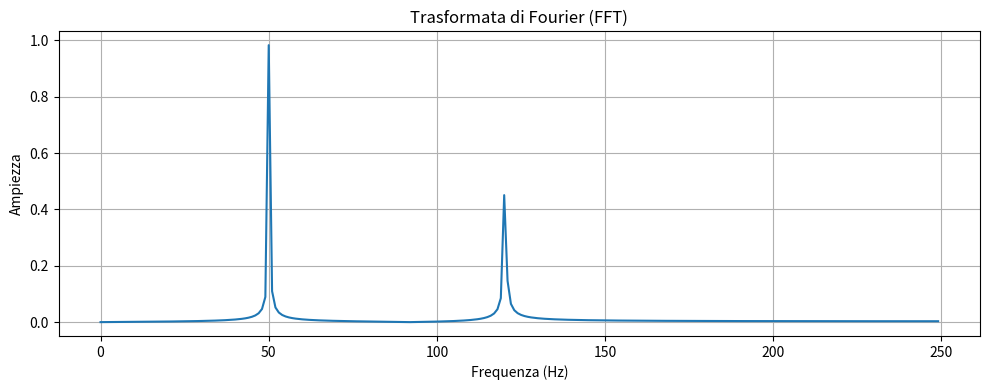

Python code for this plot:
import numpy as np
import matplotlib.pyplot as plt


Fs = 500             
T = 1.0/Fs         
t = np.linspace(0.0,1.0,int(Fs))
f1 = 50   
f2 = 120  
signal = np.sin(2.0*np.pi*f1*t)+0.5*np.sin(2.0*np.pi*f2*t)
N = len(t)
fft_result = np.fft.fft(signal)
frequenze = np.fft.fftfreq(N, T)
plt.figure(figsize=(10, 4))
plt.plot(frequenze[:N//2],2.0/N*np.abs(fft_result[:N//2]))
plt.title("Trasformata di Fourier (FFT)")
plt.xlabel("Frequenza (Hz)")
plt.ylabel("Ampiezza")
plt.grid(True)
plt.tight_layout()
plt.show()
